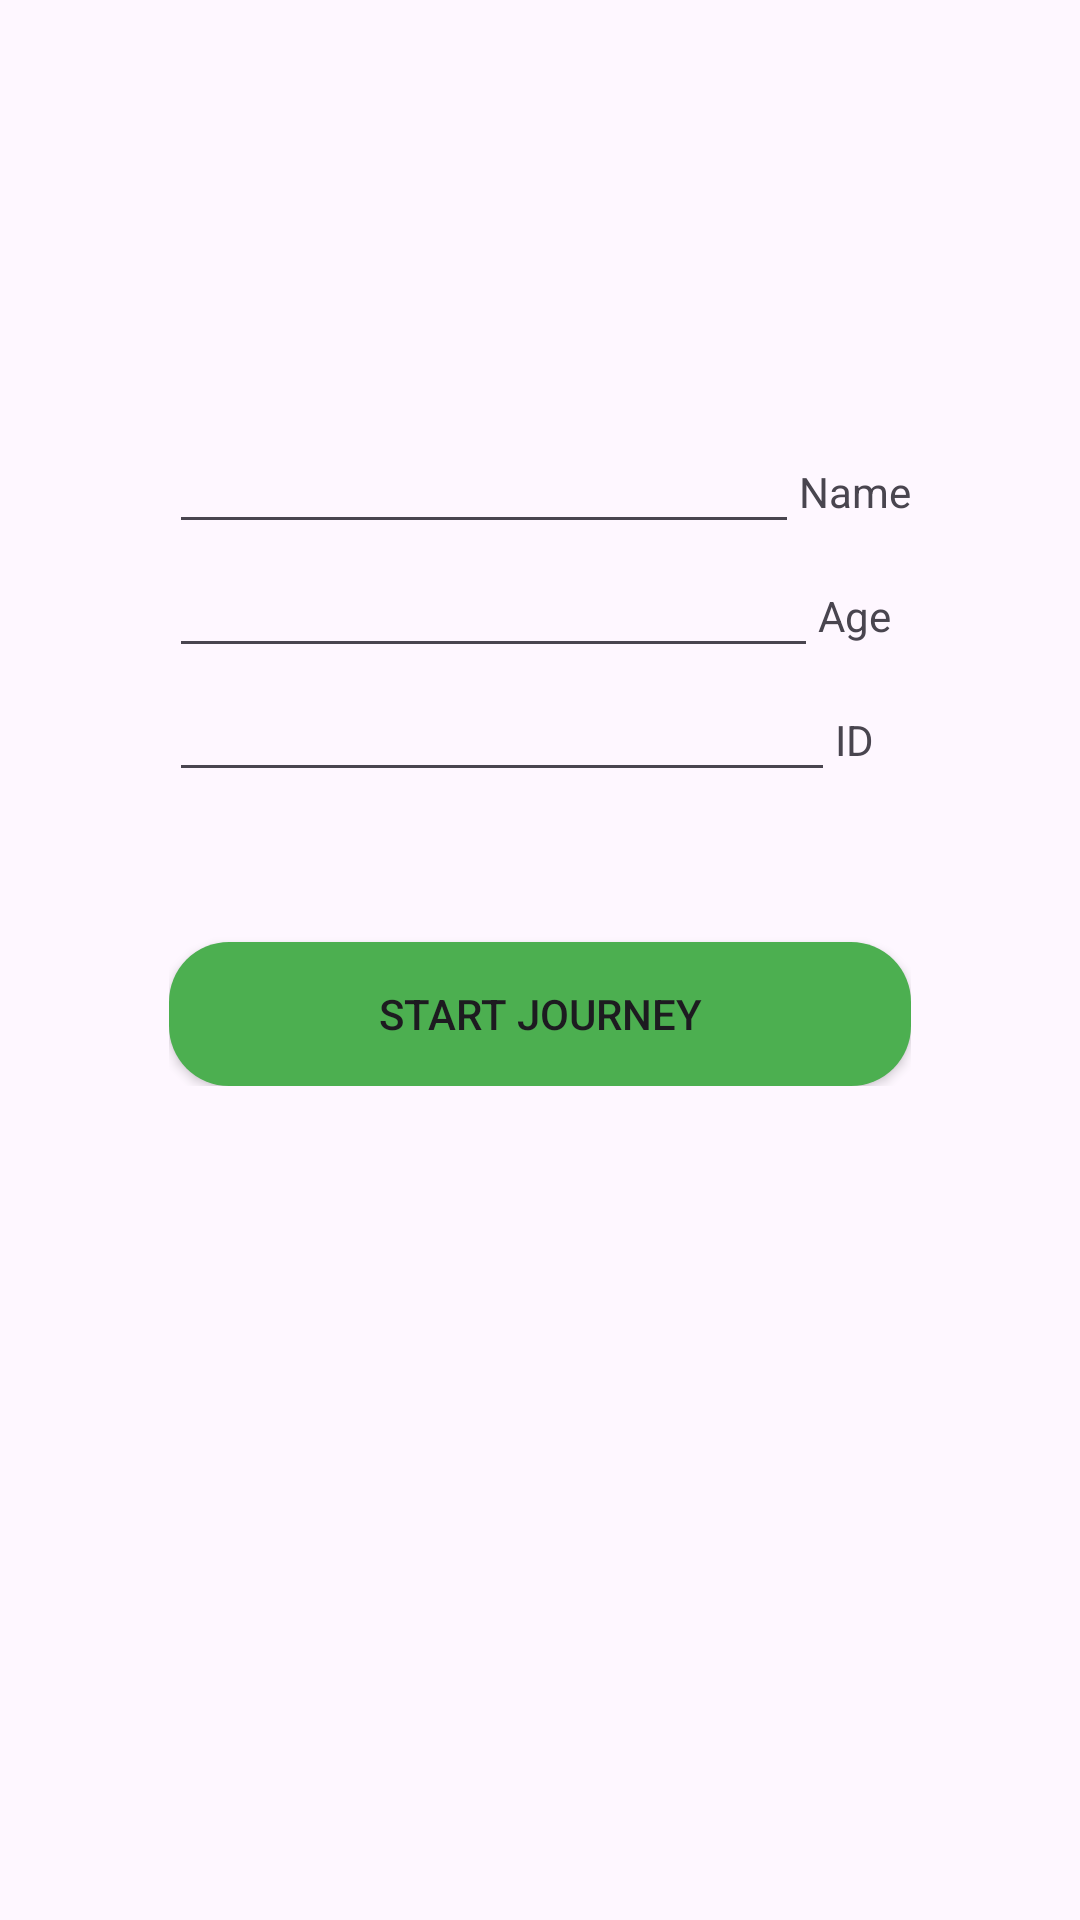

Android layout source for this screen:
<!-- AndroidManifest.xml: application theme Theme.Growgreen -->
<!-- res/layout/activity_main.xml -->
<?xml version="1.0" encoding="utf-8"?>
<androidx.constraintlayout.widget.ConstraintLayout xmlns:android="http://schemas.android.com/apk/res/android"
    xmlns:app="http://schemas.android.com/apk/res-auto"
    xmlns:tools="http://schemas.android.com/tools"
    android:background="@drawable/mainbg"
    android:layout_width="match_parent"
    android:layout_height="match_parent"

    tools:context=".MainActivity">

    <LinearLayout
        android:layout_width="wrap_content"
        android:layout_height="wrap_content"
        android:layout_marginTop="100dp"
        android:gravity="center"
        android:orientation="vertical"
        android:padding="40dp"
        app:layout_constraintEnd_toEndOf="parent"
        app:layout_constraintStart_toStartOf="parent"
        app:layout_constraintTop_toTopOf="parent">

        <LinearLayout
            android:layout_width="match_parent"
            android:layout_height="match_parent"
            android:orientation="horizontal">

            <EditText
                android:id="@+id/editTextText2"
                android:layout_width="wrap_content"
                android:layout_height="wrap_content"
                android:layout_weight="1"
                android:ems="10"
                android:inputType="text"
                tools:ignore="SpeakableTextPresentCheck,TouchTargetSizeCheck" />

            <TextView
                android:id="@+id/textView3"
                android:layout_width="wrap_content"
                android:layout_height="wrap_content"
                android:layout_weight="1"
                android:text="@string/name" />
        </LinearLayout>

        <LinearLayout
            android:layout_width="match_parent"
            android:layout_height="match_parent"
            android:layout_weight="1"

            android:orientation="horizontal">

            <EditText
                android:id="@+id/editTextNumber"
                android:layout_width="wrap_content"
                android:layout_height="wrap_content"
                android:layout_weight="1"
                android:ems="10"
                android:inputType="number"
                tools:ignore="SpeakableTextPresentCheck,TouchTargetSizeCheck" />

            <TextView
                android:id="@+id/textView4"
                android:layout_width="wrap_content"
                android:layout_height="wrap_content"
                android:layout_weight="1"
                android:text="@string/age" />

        </LinearLayout>

        <LinearLayout
            android:layout_width="match_parent"
            android:layout_height="match_parent"
            android:layout_weight="1"
            android:orientation="horizontal">

            <EditText
                android:id="@+id/editTextNumber2"
                android:layout_width="wrap_content"
                android:layout_height="wrap_content"
                android:layout_weight="1"
                android:ems="10"
                android:inputType="number"
                tools:ignore="SpeakableTextPresentCheck,TouchTargetSizeCheck" />

            <TextView
                android:id="@+id/textView5"
                android:layout_width="wrap_content"
                android:layout_height="wrap_content"
                android:layout_weight="1"
                android:text="@string/sID" />

        </LinearLayout>

        <Button
            android:id="@+id/btnStart"
            android:layout_width="match_parent"
            android:layout_height="wrap_content"
            android:layout_marginTop="50dp"
            android:background="@drawable/roundedgreen_background"
            android:text="@string/btnStart" />
    </LinearLayout>
</androidx.constraintlayout.widget.ConstraintLayout>
<!-- resources referenced by this layout -->
<resources>
  <!-- drawable roundedgreen_background (drawable) -->
  <?xml version="1.0" encoding="utf-8"?>
  <shape xmlns:android="http://schemas.android.com/apk/res/android">
      <solid android:color="#4CAF50" />
      <corners android:radius="20dp" />
  </shape>
  <string name="age">Age</string>
  <string name="btnStart">Start Journey</string>
  <string name="name">Name</string>
  <string name="sID">ID</string>
  <style name="Theme.Growgreen" parent="Base.Theme.Growgreen" />
  <style name="Base.Theme.Growgreen" parent="Theme.Material3.DayNight.NoActionBar">
          
          
      </style>
</resources>
